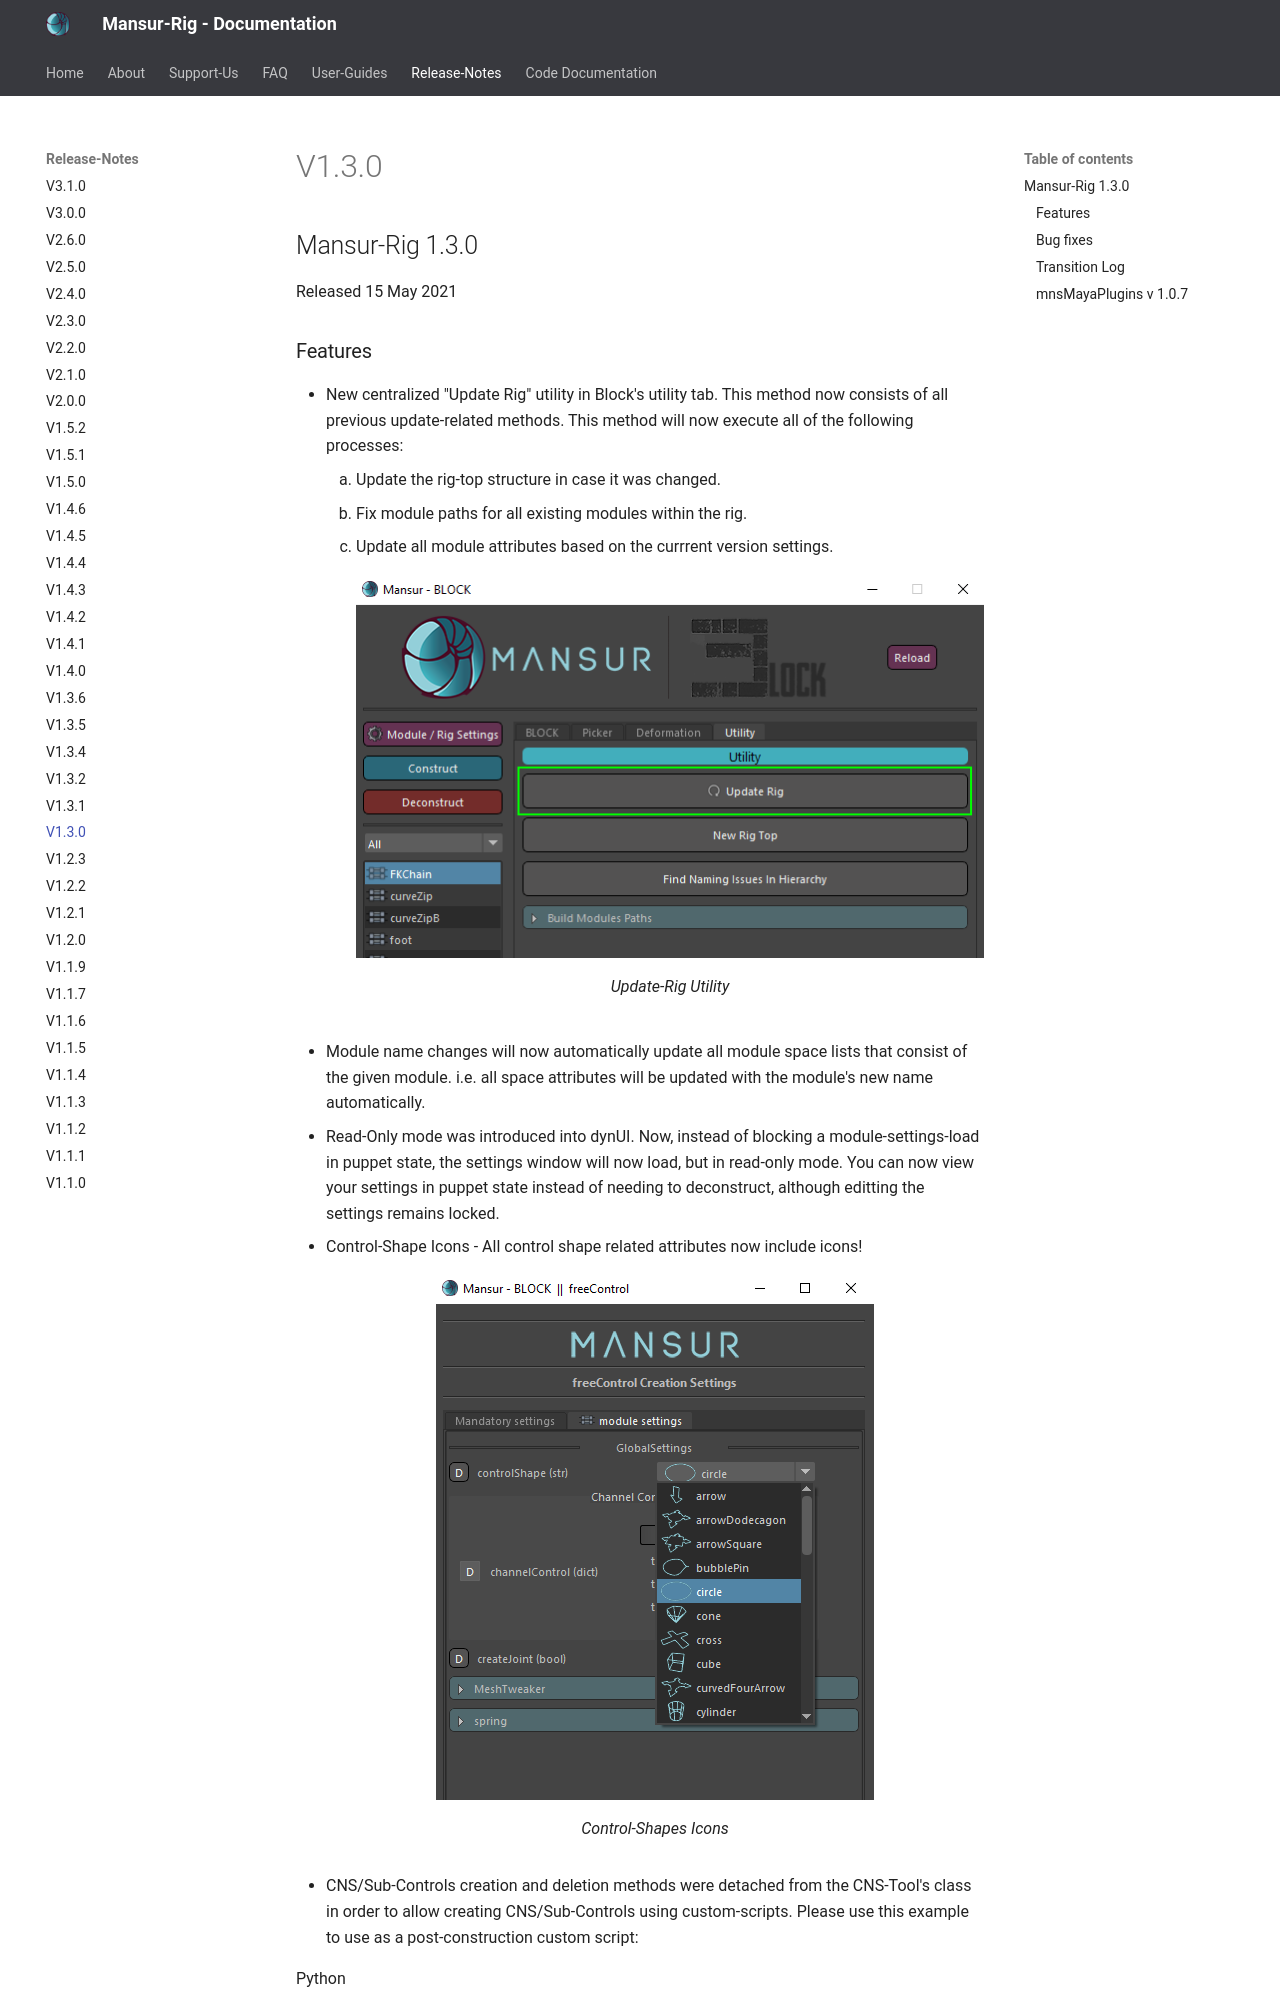

repository: asaf-b/mansur-docs · page: releaseNotes/v1.3.0/index.html · generator: mkdocs

## Mansur-Rig 1.3.0

Released 15 May 2021

### Features
- New  centralized "Update Rig" utility in Block's utility tab. This method now consists of all previous update-related methods. This method will now execute all of the following processes:
	1. Update the rig-top structure in case it was changed.
	2. Fix module paths for all existing modules within the rig.
	3. Update all module attributes based on the currrent version settings.
<figure>
  <img src="../../images/releaseNotes/130_updateRig.png"/>
  <figcaption>Update-Rig Utility</figcaption>
</figure>
- Module name changes will now automatically update all module space lists that consist of the given module. i.e. all space attributes will be updated with the module's new name automatically.
- Read-Only mode was introduced into dynUI. Now, instead of blocking a module-settings-load in puppet state, the settings window will now load, but in read-only mode. You can now view your settings in puppet state instead of needing to deconstruct, although editting the settings remains locked.
- Control-Shape Icons - All control shape related attributes now include icons!
<figure>
  <img src="../../images/releaseNotes/130_csIcons.png"/>
  <figcaption>Control-Shapes Icons</figcaption>
</figure>
- CNS/Sub-Controls creation and deletion methods were detached from the CNS-Tool's class in order to allow creating CNS/Sub-Controls using custom-scripts. Please use this example to use as a post-construction custom script: 

=== "Python"
